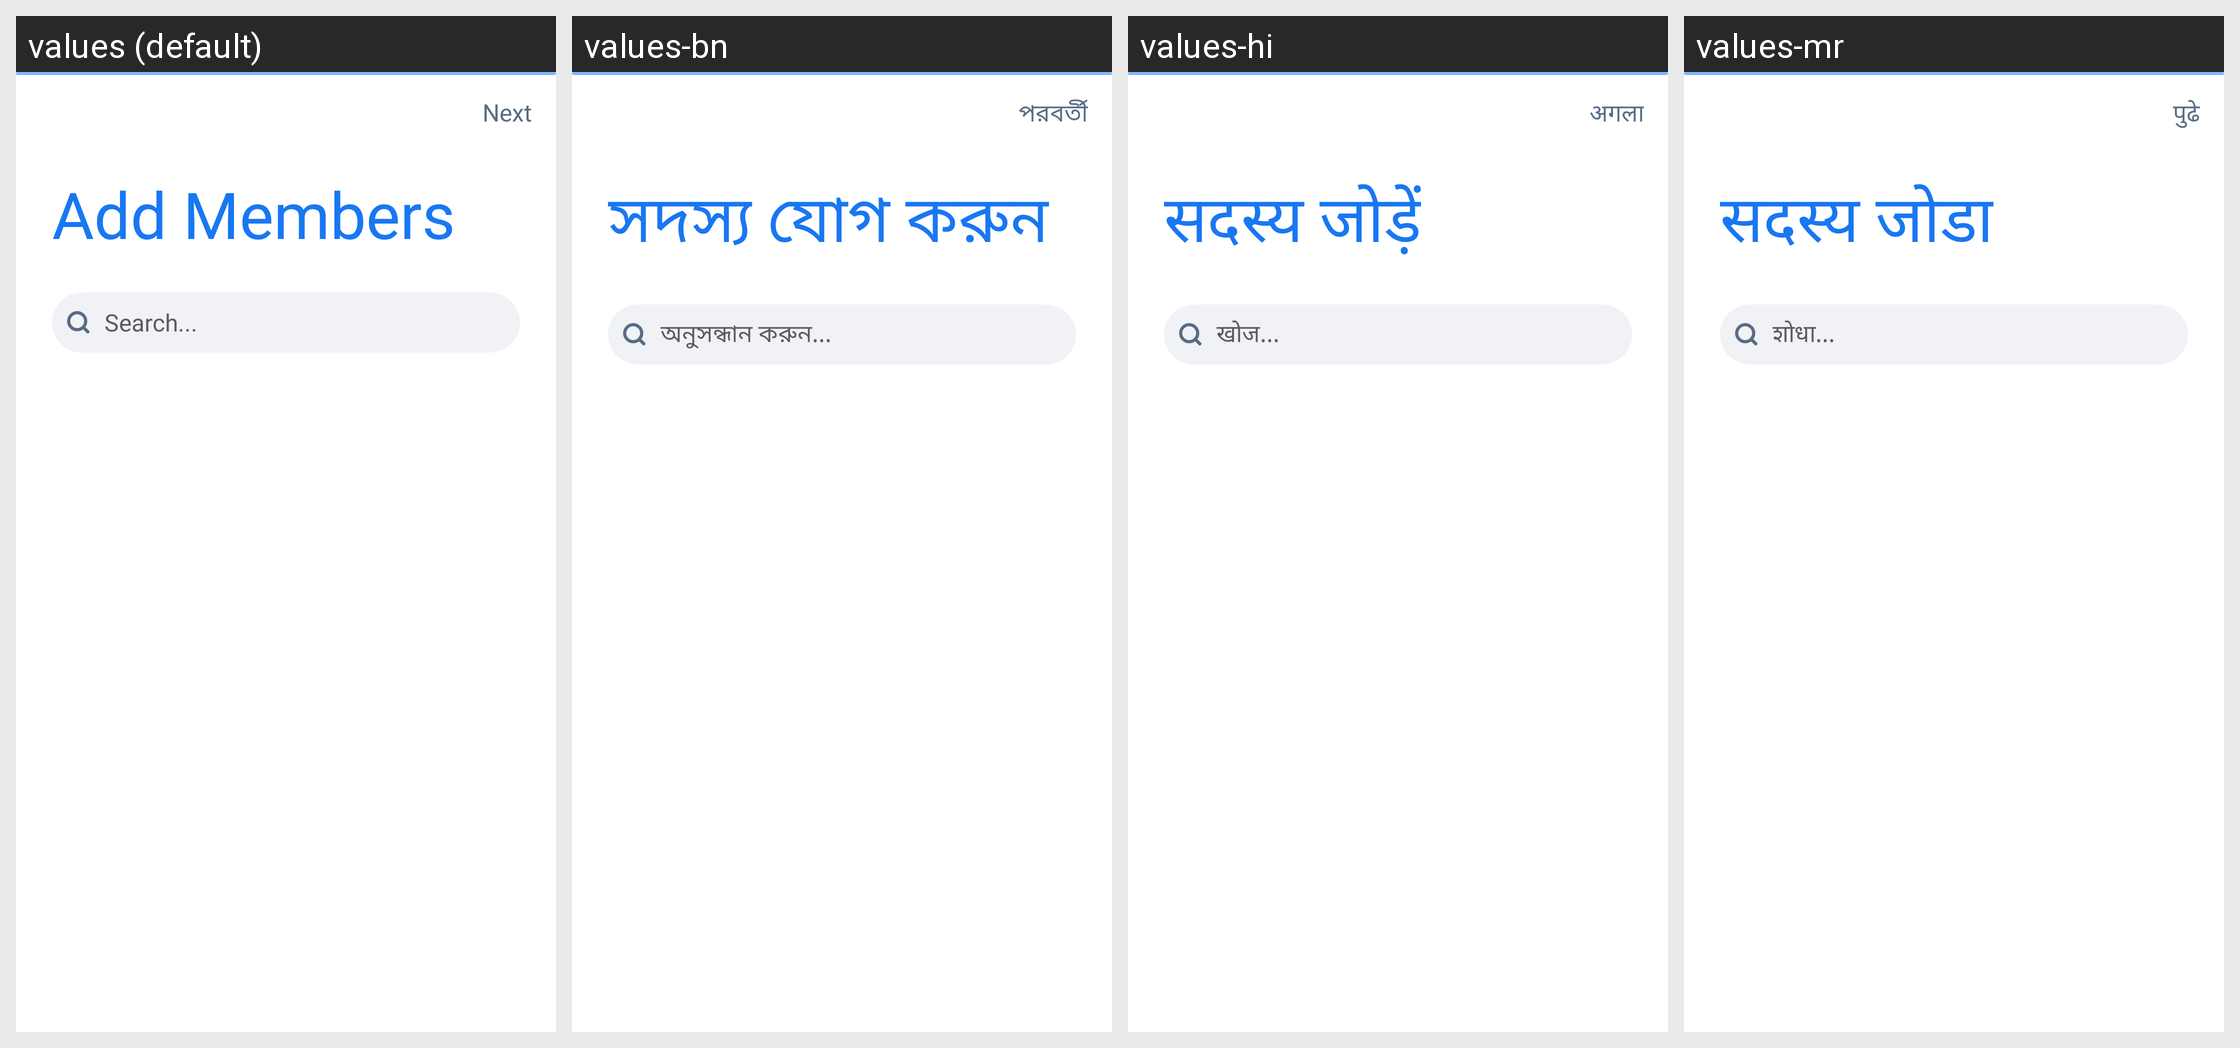

The Android screen above is rendered under several locales of the same app. Produce the string resources it draws, with the default and per-locale values.
Android screen res/layout/activity_add_member.xml rendered under 4 locales, left to right: values (default), values-bn, values-hi, values-mr. Device: Nexus 5 (rendered at 1080×1920; each locale shown at half size, 540×960, under a caption strip naming it); theme AppTheme.
Other locales in the repository, not shown: values-am, values-ar, values-de, values-es, values-fr, values-ha, values-ig, values-it, values-ja, values-ko, values-nl, values-om, values-pt, values-ru, values-sn, values-sw, values-ta, values-te, values-tr, values-ur, values-vi, values-yo, values-zh, values-zu.
Strings drawn on this screen, with the default value and each locale's value (text and hints the layout hard-codes, and strings that could not be matched under every locale, appear in the picture but are not listed):

next
  values: Next
  values-bn: পরবর্তী
  values-hi: अगला
  values-mr: पुढे

add_members
  values: Add Members
  values-bn: সদস্য যোগ করুন
  values-hi: सदस्य जोड़ें
  values-mr: सदस्य जोडा

search
  values: Search...
  values-bn: অনুসন্ধান করুন...
  values-hi: खोज...
  values-mr: शोधा...
